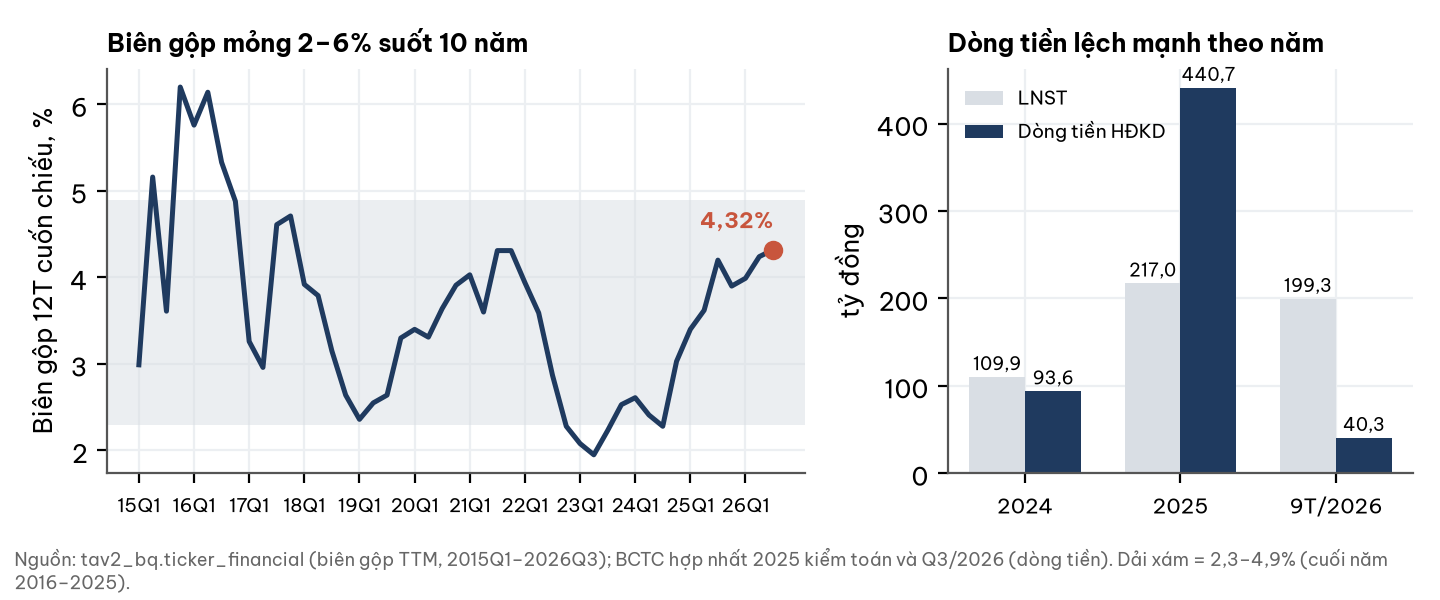

Values plotted in this chart, from the file beside it:
ky, LNST_ty, CFO_ty
2024, 109.9, 93.6
2025, 217.0, 440.7
9T/2026, 199.3, 40.3
